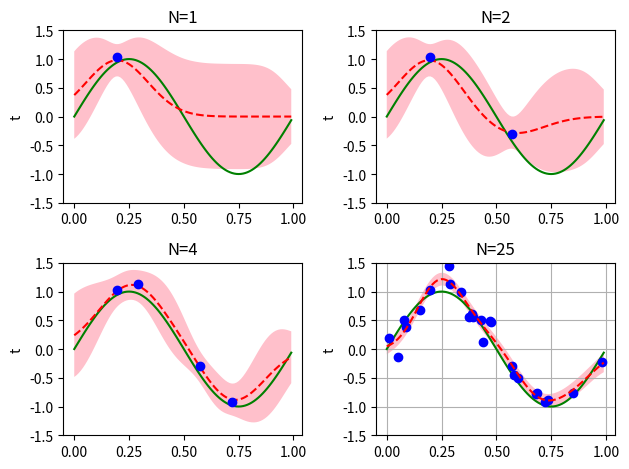

Write the Python code that produced this figure.
#!/usr/bin/env python3
# -*- coding: utf-8 -*-
"""
Created on Tue Nov  7 01:44:26 2017

@author: marydwyer
"""

# Mary Dwyer
# Machine Learning Project 2B
# October 11, 2017 
# Predictive Distribution

from numpy import arange, sin, pi
import math
import numpy as np 
import matplotlib.pyplot as plt
from numpy.linalg import inv


# Generate data
x = np.arange(0,1,.01)
t = arange(0.0, 1.0, 0.01)
xdata, noise = np.random.uniform(0,1,100), np.random.normal(0, .2, 100)
points, points4, points2, points1 = np.zeros(25), np.zeros(4), np.zeros(2), np.zeros(1)


f = np.zeros(25)
for i in range (25):
        f[i] = sin(2*pi*xdata[i]) 
        points[i] = f[i] + noise[i]
for i in range (4):
        f[i] = sin(2*pi*xdata[i]) 
        points4[i] = f[i] + noise[i]
for i in range (2):
        f[i] = sin(2*pi*xdata[i]) 
        points2[i] = f[i] + noise[i]
for i in range (1):
        f[i] = sin(2*pi*xdata[i]) 
        points1[i] = f[i] + noise[i]
        
# Kernal k(x,x') 
# Equation 6.23 
# 25x25 matrix

# Define
Betainv = .3**2
sigma = .2 
identity = np.identity(25)
K ,C,mugraph,sig= np.zeros((25,100)),np.zeros((25,25)),np.zeros(100),np.zeros(100) #allocate space
k = np.zeros((25,25))
K4 ,C4,mugraph4,sigma4= np.zeros((4,100)),np.zeros((4,4)),np.zeros(100),np.zeros(100) #allocate space
k4 = np.zeros((4,4))
K2 ,C2,mugraph2,sigma2= np.zeros((2,100)),np.zeros((2,2)),np.zeros(100),np.zeros(100) #allocate space
k2 = np.zeros((2,2))
K1 ,C1,mugraph1,sigma1= np.zeros((1,100)),np.zeros((1,1)),np.zeros(100),np.zeros(100) #allocate space
k1 = np.zeros((1,1))

# Generate Kernal for every N        
### N = 25
for j in range (25):
    for i in range (100):
        K[j,i]=np.exp(-((np.absolute(xdata[j]-x[i]))**2)/(2*sigma**2) )       
# Covariance
for jj in range (25):
    for ii in range (25):
        k[jj,ii]=np.exp(-((np.absolute(xdata[jj]-xdata[ii]))**2)/(2*sigma**2))        
delta = (Betainv) * np.identity(25)
# Equation 6.62
C = k + delta 
#Equations (6.66) and (6.67)
for i in range (100):
    w = (K[:,i])
    #(6.66)
    mugraph[i] = np.transpose(w) @  np.linalg.inv(C) @ points 
    
    c =  np.exp(0) + Betainv
    #(6.67)
    sig[i] = c -(np.transpose(w) @ np.linalg.inv(C) @ np.transpose(w)) 
    
### N = 4
for j in range (4):
    for i in range (100):
        K4[j,i]=np.exp(-((np.absolute(xdata[j]-x[i]))**2)/(2*sigma**2) )       
# Covariance
for jj in range (4):
    for ii in range (4):
        k4[jj,ii]=np.exp(-((np.absolute(xdata[jj]-xdata[ii]))**2)/(2*sigma**2))        
delta4 = (Betainv) * np.identity(4)
# Equation 6.62
C4 = k4 + delta4 
#Equations (6.66) and (6.67)
for i in range (100):
    w4 = (K4[:,i])
    #(6.66)
    mugraph4[i] = np.transpose(w4) @  np.linalg.inv(C4) @ points4 
    #(6.67)
    sigma4[i] = c -(np.transpose(w4) @ np.linalg.inv(C4) @ np.transpose(w4))
    
### N = 2
for j in range (2):
    for i in range (100):
        K4[j,i]=np.exp(-((np.absolute(xdata[j]-x[i]))**2)/(2*sigma**2) )       
# Covariance
for jj in range (2):
    for ii in range (2):
        k2[jj,ii]=np.exp(-((np.absolute(xdata[jj]-xdata[ii]))**2)/(2*sigma**2))        
delta2 = (Betainv) * np.identity(2)
# Equation 6.62
C2 = k2 + delta2 
#Equations (6.66) and (6.67)
for i in range (100):
    w2 = (K2[:,i])
    #(6.66)
    mugraph2[i] = np.transpose(w2) @  np.linalg.inv(C2) @ points2
    #(6.67)
    sigma2[i] = c -(np.transpose(w2) @ np.linalg.inv(C2) @ np.transpose(w2))

### N = 1
for j in range (1):
    for i in range (100):
        K4[j,i]=np.exp(-((np.absolute(xdata[j]-x[i]))**2)/(2*sigma**2) )       
# Covariance
for jj in range (1):
    for ii in range (1):
        k2[jj,ii]=np.exp(-((np.absolute(xdata[jj]-xdata[ii]))**2)/(2*sigma**2))        
delta1 = (Betainv) * np.identity(1)
# Equation 6.62
C1 = k1 + delta1 
#Equations (6.66) and (6.67)
for i in range (100):
    w1 = (K1[:,i])
    #(6.66)
    mugraph1[i] = np.transpose(w1) @  np.linalg.inv(C1) @ points1 
    #(6.67)
    sigma1[i] = c -(np.transpose(w1) @ np.linalg.inv(C1) @ np.transpose(w1))


# Predictive Distribution
s = 0.1
mean_j = np.arange(0,1,1/9)
alpha = 2
Beta = 25
basis, basis4, basis2, basis1, smallbasis = np.zeros(25), np.zeros(4), np.zeros(2), np.zeros(1), np.zeros(9)

mugraph, mugraph4, mugraph2, mugraph1 = np.zeros(100), np.zeros(100), np.zeros(100), np.zeros(100)
vargraph, vargraph4, vargraph2, vargraph1 = np.zeros(100), np.zeros(100), np.zeros(100), np.zeros(100)
sigma, sigma4, sigma2, sigma1 = np.zeros(100), np.zeros(100), np.zeros(100), np.zeros(100)

# Equation 3.4 
### N = 25 ###
phi_j = np.zeros(0) #Design matrix for 25 data points
for j in range (9):
    for i in range (25):
        numerator = (xdata[i]-mean_j[j])**2
        basis[i] = math.exp(-numerator/(2*s ** 2))
        phi_j = np.append(phi_j,(basis[i]))
phi_j = np.reshape(phi_j,(9,25)) #(9 basis functions by 25 data points)
# Small phi
for j in range (100): #run through each x coordiniate on x axis
    for i in range (9):  #run through 9 basis functions
        num = (x[j]-mean_j[i])**2
        smallbasis[i] = math.exp(-num/(2*s ** 2))
# Predictive Distribution
    Sninv = alpha * np.identity(9) + Beta *(np.dot(phi_j,np.transpose(phi_j)))
    Mn = Beta* np.dot(np.dot((inv(Sninv)), phi_j), points)  
    mugraph[j] = np.dot(np.transpose(Mn),smallbasis) 
#Variance
    vargraph[j] = (1/Beta) + np.dot(np.dot(np.transpose(smallbasis),inv(Sninv)),smallbasis)
    sigma[j] = (vargraph[j])**.5
    
### N = 4 ###
phi_j = np.zeros(0) #Design matrix for 4 data points
for j in range (9):
    for i in range (4):
        numerator4 = (xdata[i]-mean_j[j])**2
        basis4[i] = math.exp(-numerator4/(2*s ** 2))
        phi_j = np.append(phi_j,(basis4[i]))
phi_j = np.reshape(phi_j,(9,4)) #(9 basis functions by 4 data points)

# Small phi
for j in range (100): #run through each x coordiniate on x axis
    for i in range (9):  #run through 9 basis functions
        num = (x[j]-mean_j[i])**2
        smallbasis[i] = math.exp(-num/(2*s ** 2))
# Predictive Distribution
    Sninv4 = alpha * np.identity(9) + Beta *(np.dot(phi_j,np.transpose(phi_j)))
    Mn4 = Beta* np.dot(np.dot((inv(Sninv4)), phi_j), points4)  
    mugraph4[j] = np.dot(np.transpose(Mn4),smallbasis) 
#Variance
    vargraph4[j] = (1/Beta) + np.dot(np.dot(np.transpose(smallbasis),inv(Sninv4)),smallbasis)
    sigma4[j] = (vargraph4[j])**.5
    
### N = 2 ###
phi_j = np.zeros(0)
for j in range (9):
    for i in range (2):
        numerator2 = (xdata[i]-mean_j[j])**2
        basis2[i] = math.exp(-numerator2/(2*s ** 2))
        phi_j = np.append(phi_j,(basis2[i]))
phi_j = np.reshape(phi_j,(9,2))
# Small phi
for j in range (100): #run through each x coordiniate on x axis
    for i in range (9):  #run through 9 basis functions
        num = (x[j]-mean_j[i])**2
        smallbasis[i] = math.exp(-num/(2*s ** 2))
# Predictive Distribution
    Sninv2 = alpha * np.identity(9) + Beta *(np.dot(phi_j,np.transpose(phi_j)))
    Mn2 = Beta* np.dot(np.dot((inv(Sninv2)), phi_j), points2)  
    mugraph2[j] = np.dot(np.transpose(Mn2),smallbasis) 
#Variance
    vargraph2[j] = (1/Beta) + np.dot(np.dot(np.transpose(smallbasis),inv(Sninv2)),smallbasis)
    sigma2[j] = (vargraph2[j])**.5  
    
### N = 1 ###
phi_j = np.zeros(0)
for j in range (9):
    for i in range (1):
        numerator1 = (xdata[i]-mean_j[j])**2
        basis1[i] = math.exp(-numerator1/(2*s ** 2))
        phi_j = np.append(phi_j,(basis1[i]))
phi_j = np.reshape(phi_j,(9,1))
# Small phi
for j in range (100): #run through each x coordiniate on x axis
    for i in range (9):  #run through 9 basis functions
        num = (x[j]-mean_j[i])**2
        smallbasis[i] = math.exp(-num/(2*s ** 2))
# Predictive Distribution
    Sninv1 = alpha * np.identity(9) + Beta *(np.dot(phi_j,np.transpose(phi_j)))
    Mn1 = Beta* np.dot(np.dot((inv(Sninv1)), phi_j), points1)  
    mugraph1[j] = np.dot(np.transpose(Mn1),smallbasis) 
#Variance
    vargraph1[j] = (1/Beta) + np.dot(np.dot(np.transpose(smallbasis),inv(Sninv1)),smallbasis)
    sigma1[j] = (vargraph1[j])**.5  


#### Graphs ####
plt.figure(1)

#Graph 1
plt.subplot(2,2,1) #rows,col,item
plt.plot(t, sin(2*pi*t),'g')
plt.ylim((-1.5, 1.5))
plt.ylabel('x')
plt.ylabel('t')
plt.title('N=1')
plt.plot(x,mugraph1,'r--')
plt.plot(xdata[0],points[0],'bo') 
plt.fill_between(x, mugraph1 - sigma1, mugraph1 + sigma1,facecolor='pink')

#Graph 2
plt.subplot(2,2,2)
plt.plot(t, sin(2*pi*t),'g')
plt.ylim((-1.5, 1.5))
plt.ylabel('x')
plt.ylabel('t')
plt.title('N=2')
plt.plot(x,mugraph2,'r--')
for i in range (2):
    plt.plot(xdata[i],points[i],'bo') 
plt.fill_between(x, mugraph2 - sigma2, mugraph2 + sigma2,facecolor='pink')

#Graph 3
plt.subplot(2,2,3)
plt.plot(t, sin(2*pi*t),'g')
plt.ylim((-1.5,1.5))
plt.ylabel('x')
plt.ylabel('t')
plt.title('N=4')
plt.plot(x,mugraph4,'r--')
for i in range (4):
    plt.plot(xdata[i],points[i],'bo') 
plt.fill_between(x, mugraph4 - sigma4, mugraph4 + sigma4,facecolor='pink')

# Graph 4
plt.subplot(2,2,4)
plt.plot(t, sin(2*pi*t),'g')
plt.grid(True)
plt.ylim((-1.5, 1.5))
plt.ylabel('x')
plt.ylabel('t')
plt.title('N=25')
for i in range (25):
    plt.plot(xdata[i],points[i],'bo') 
plt.plot(x,mugraph,'r--')
plt.fill_between(x, mugraph - sig, mugraph + sig,facecolor='pink')
    
plt.tight_layout()